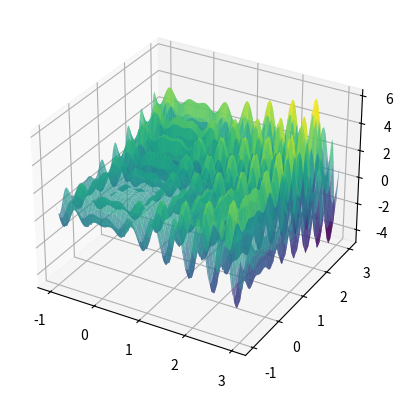

The matplotlib source for this figure:
import numpy as np
import matplotlib.pyplot as plt
from collections import Counter

def calcula_moda(valores):
    contagem = Counter(valores)
    moda = contagem.most_common(1)[0][0]
    return moda

# Função objetivo
def f(x):
    return x[0] * np.sin(4 * np.pi * x[0]) - x[1] * np.sin(4 * np.pi * x[1] + np.pi) + 1

# Candidato aleatório
def gera_candidato(limites):
    return np.random.uniform(low=limites[:, 0], high=limites[:, 1])

# Busca Aleatória Global
def busca_aleatoria_global(limites, max_iter=10000, t=100):
    x_opt = gera_candidato(limites)
    f_opt = f(x_opt)
    
    sem_melhoria = 0  # Contador de iterações sem melhoria
    valores_f = [f_opt]
    
    for i in range(max_iter):
        # Novo candidato aleatório
        x_cand = gera_candidato(limites)
        f_cand = f(x_cand)

        # Verificar se o novo candidato é melhor
        if f_cand > f_opt:
            f_opt = f_cand
            x_opt = x_cand
            sem_melhoria = 0  # Reseta o contador de iterações sem melhoria
        else:
            sem_melhoria += 1

        valores_f.append(f_opt)

        # Parada antecipada se não houver melhorias em 't' iterações consecutivas
        if sem_melhoria >= t:
            break

    return np.round(f_opt, 3)

# Função para rodar R (100) execuções do GRS e armazenar os resultados
def executa_grs_varias_vezes(limites, R=100, max_iter=10000, t=100):
    solucoes = []
    
    for _ in range(R):
        f_opt = busca_aleatoria_global(limites, max_iter, t)
        solucoes.append(f_opt)
    
    # Calcula a moda das soluções
    moda_solucoes = calcula_moda(solucoes)
    
    return solucoes, np.round(moda_solucoes, 3)

# Limites para as variáveis x1 e x2
limites = np.array([[-1, 3], [-1, 3]])

# Definição do grid para plotar a função 3D
x1_vals = np.linspace(limites[0, 0], limites[0, 1], 100)
x2_vals = np.linspace(limites[1, 0], limites[1, 1], 100)
x1_grid, x2_grid = np.meshgrid(x1_vals, x2_vals)
z_vals = f([x1_grid, x2_grid])

fig = plt.figure()
ax = fig.add_subplot(111, projection='3d')
ax.plot_surface(x1_grid, x2_grid, z_vals, cmap='viridis', alpha=0.7)
plt.show()

# Executa o algoritmo GRS 100 vezes
solucoes, moda_solucoes = executa_grs_varias_vezes(limites, R=100)

print(f"Soluções encontradas: {solucoes}")
print(f"Moda das soluções: {moda_solucoes}")
